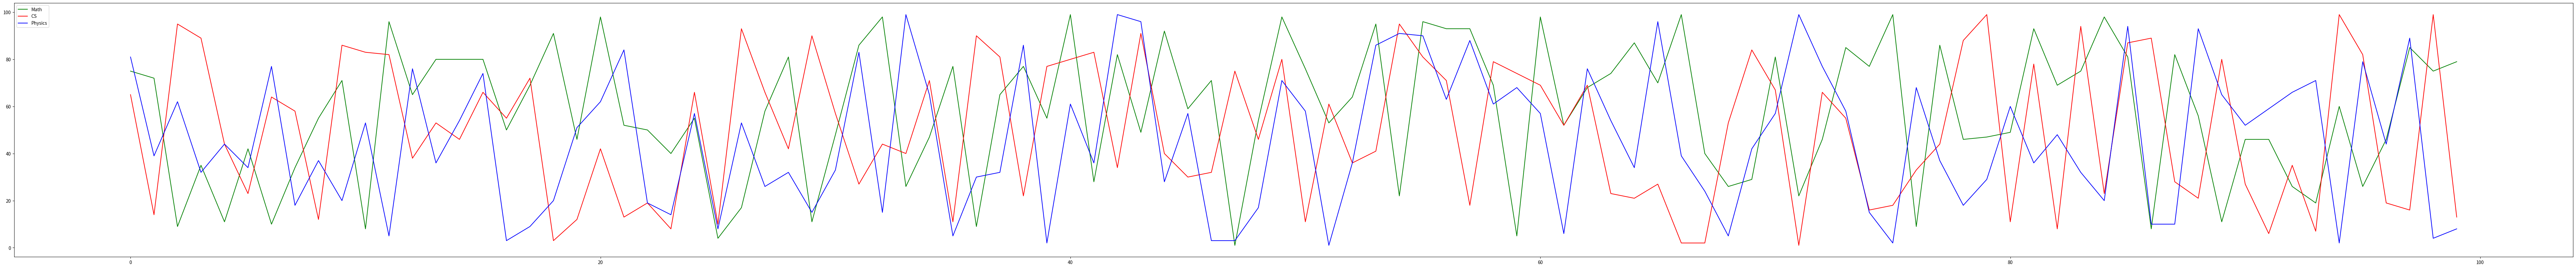

Here is the Python script that generated this plot:
import matplotlib.pyplot as plt
import random

math=[random.randrange(1, 100, 1) for i in range(100)]
CS=[random.randrange(1, 100, 1) for i in range(100)]
physics=[random.randrange(1, 100, 1) for i in range(100)]

fig, ax = plt.subplots(figsize=(100,10))

ax.plot(math, color = 'green', label = 'Math')
ax.plot(CS, color = 'red', label = 'CS')
ax.plot(physics, color = 'blue', label = 'Physics')
ax.legend(loc = 'upper left')

plt.show()
